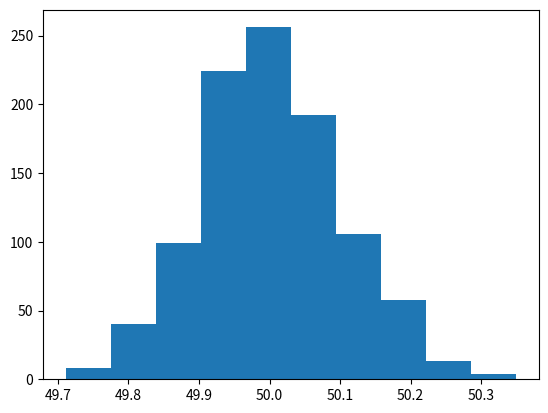

Source code (Python):
import random
import math
import matplotlib.pyplot as plt


e = math.e

n = 1000

numeros_uniformes_0_1 = []


# Generar n numeros aleatorios entre 0;1
for i in range(n):
    numeros_uniformes_0_1.append(random.random())


# -- DISTRIBUCIÓN UNIFORME --

# a = float(input("Ingrese el límite inferior de la distribución uniforme: "))
# b = float(input("Ingrese el límite superior de la distribución uniforme: "))

# x = a + rnd * (b-a) 

# numeros_distribucion_uniforme = []

#if a >= b:
#    print("El límite inferior a debe ser menor que el límite superior b.")
#else:
#   for rnd in numeros:
#       x = a + rnd * (b-a)
#       numeros_distribucion_uniforme.append(x)
    

# -- DISTRIBUCIÓN EXPONENCIAL --

# media = 4.0
# lamb = 1/media

# numeros_distribucion_exponencial_negativa = []

# for rnd in numeros_uniformes_0_1:
#     x = (-1/lamb) * math.log(1-rnd, e)
#     numeros_distribucion_exponencial_negativa.append(x)
    

#(-1/lambd) * ln(1-rnd)




# -- DISTRIBUCIÓN NORMAL --
#=(RAIZ(-2*LN(C6))*COS(2*PI()*D6))*Desv+Media


desviacion = 0.1
media = 50

numeros_distribucion_normal = []
for i in range(len(numeros_uniformes_0_1)//2):

    if n % 2 == 0: # Array de aleatorios de tamaño par

        rnd_1 = numeros_uniformes_0_1[i]
        rnd_2 = numeros_uniformes_0_1[-i - 1]
        
        
        x_1 = math.sqrt(-2 * math.log(rnd_1, e)) * math.cos(2 * math.pi * rnd_2) * desviacion + media
        x_2 = math.sqrt(-2 * math.log(rnd_1, e)) * math.sin(2 * math.pi * rnd_2) * desviacion + media


        numeros_distribucion_normal.append(x_1)
        numeros_distribucion_normal.append(x_2)

    else:
        print("jodete")


plt.hist(numeros_distribucion_normal)

plt.show()

print(numeros_distribucion_normal)













